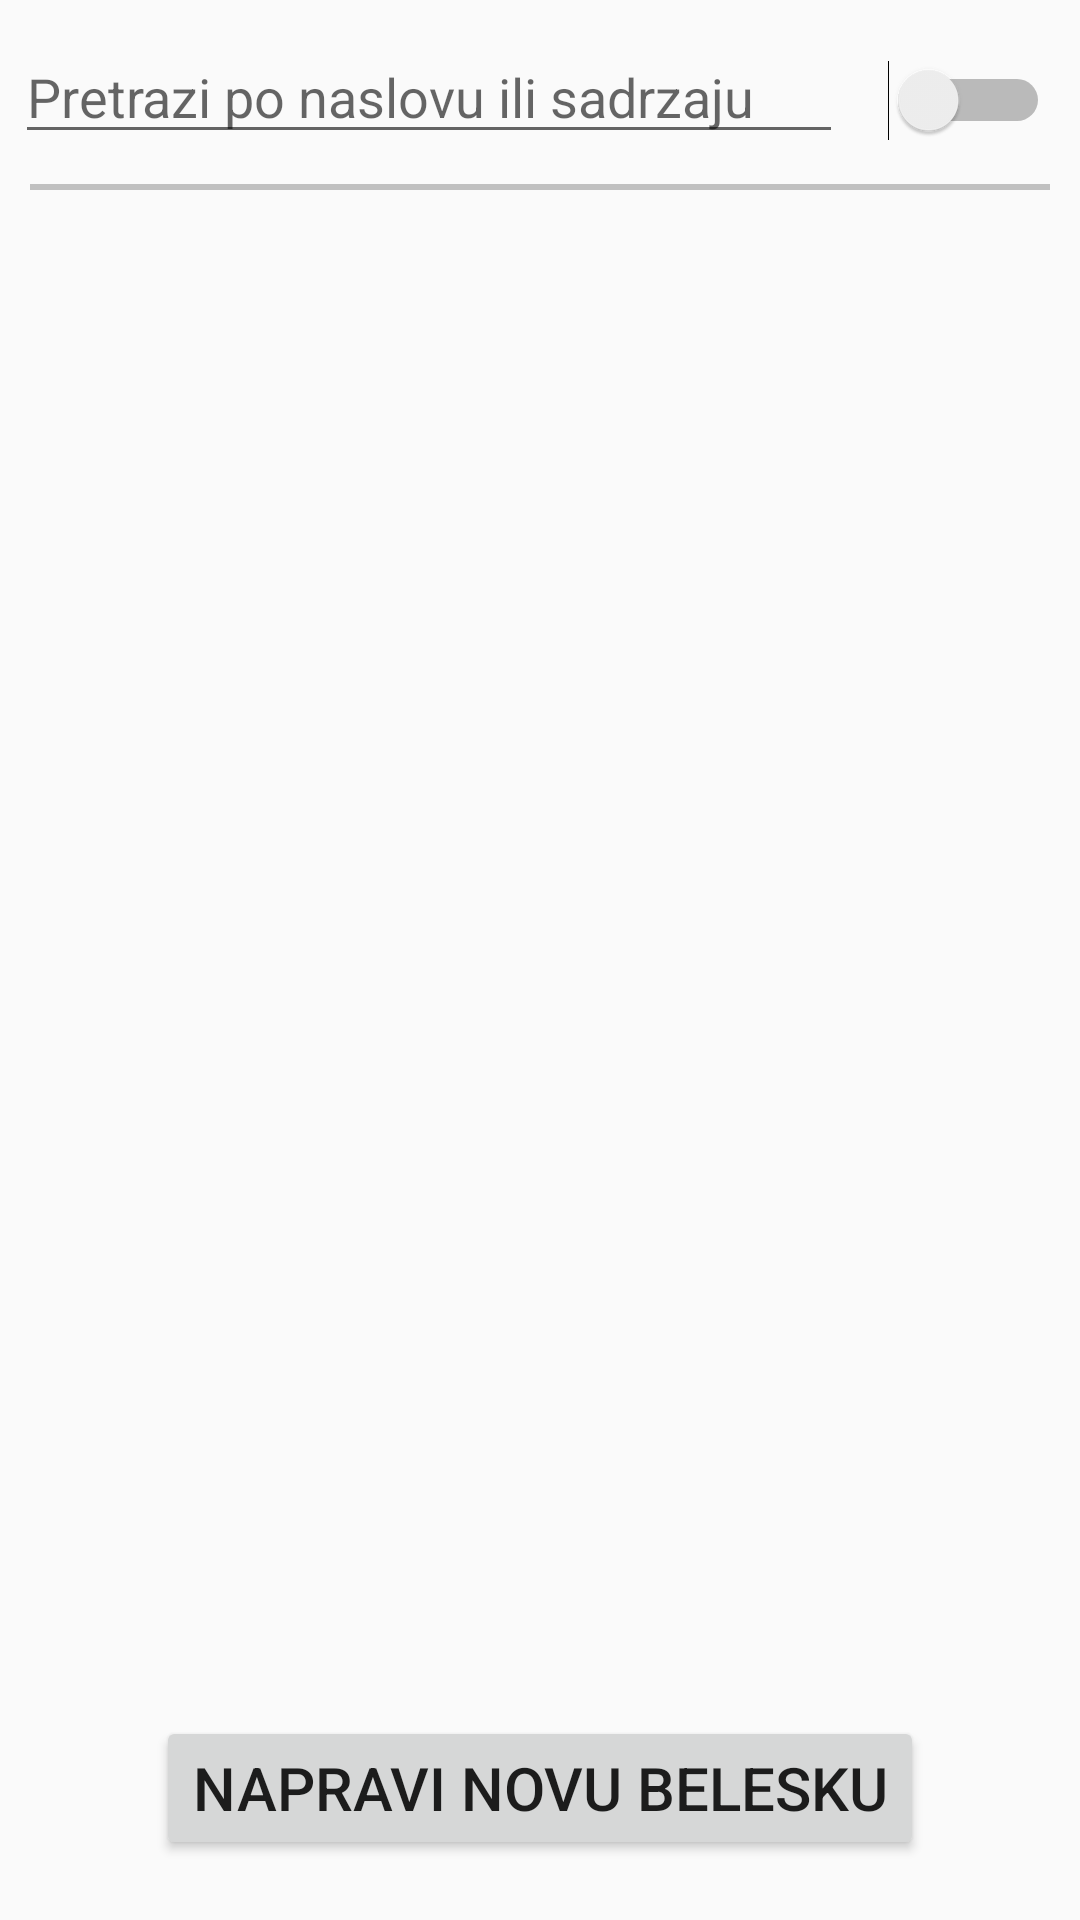

Here is an Android app screen rendered from its layout file. Give the layout XML and the strings, colors and styles it references.
<!-- AndroidManifest.xml: application theme AppTheme -->
<!-- res/layout/fragment_notes.xml -->
<?xml version="1.0" encoding="utf-8"?>
<androidx.constraintlayout.widget.ConstraintLayout
    xmlns:android="http://schemas.android.com/apk/res/android" android:layout_width="match_parent"
    android:layout_height="match_parent"
    xmlns:app="http://schemas.android.com/apk/res-auto">


    <EditText
        android:id="@+id/noteSearch"
        android:layout_height="wrap_content"
        android:layout_width="0dp"
        app:layout_constraintEnd_toStartOf="@id/simpleSwitch"
        app:layout_constraintStart_toStartOf="parent"
        android:layout_marginRight="15dp"
        android:layout_marginLeft="5dp"
        app:layout_constraintTop_toTopOf="parent"
        android:layout_marginTop="10dp"
        android:hint="@string/notesSearch"
        />

    <Switch
        android:id="@+id/simpleSwitch"
        android:layout_width="wrap_content"
        android:layout_height="wrap_content"
        app:layout_constraintRight_toRightOf="parent"
        android:layout_marginRight="10dp"
        android:layout_marginTop="20dp"
        app:layout_constraintTop_toTopOf="parent"/>




    <View
        android:id="@+id/lineNote"
        android:layout_width="match_parent"
        android:layout_height="2dp"
        android:background="#c0c0c0"
        app:layout_constraintStart_toStartOf="parent"
        app:layout_constraintEnd_toEndOf="parent"
        app:layout_constraintTop_toBottomOf="@id/noteSearch"
        android:layout_marginTop="10dp"
        android:layout_marginRight="10dp"
        android:layout_marginLeft="10dp"
        android:layout_marginBottom="20dp"/>


    <androidx.recyclerview.widget.RecyclerView
        android:layout_width="0dp"
        android:layout_height="0dp"
        android:id="@+id/notesLst"
        android:layout_marginTop="4dp"
        app:layout_constraintBottom_toTopOf="@+id/btnAddNew"
        app:layout_constraintStart_toStartOf="parent"
        app:layout_constraintEnd_toEndOf="parent"
        app:layout_constraintTop_toBottomOf="@id/lineNote"
        />

    <Button
        android:id="@+id/btnAddNew"
        android:layout_width="wrap_content"
        android:layout_height="wrap_content"
        android:textSize="20dp"
        app:layout_constraintBottom_toBottomOf="parent"
        app:layout_constraintLeft_toLeftOf="parent"
        app:layout_constraintRight_toRightOf="parent"
        android:layout_marginTop="20dp"
        android:layout_marginBottom="20dp"
        android:text="Napravi novu belesku"
        />

</androidx.constraintlayout.widget.ConstraintLayout>
<!-- resources referenced by this layout -->
<resources>
  <string name="notesSearch">Pretrazi po naslovu ili sadrzaju</string>
  <style name="AppTheme" parent="Theme.AppCompat.Light.DarkActionBar">
          
          <item name="colorPrimary">@color/colorPrimary</item>
          <item name="colorPrimaryDark">@color/colorPrimaryDark</item>
          <item name="colorAccent">@color/colorAccent</item>
      </style>
  <color name="colorPrimary">#6200EE</color>
  <color name="colorPrimaryDark">#3700B3</color>
  <color name="colorAccent">#03DAC5</color>
</resources>
